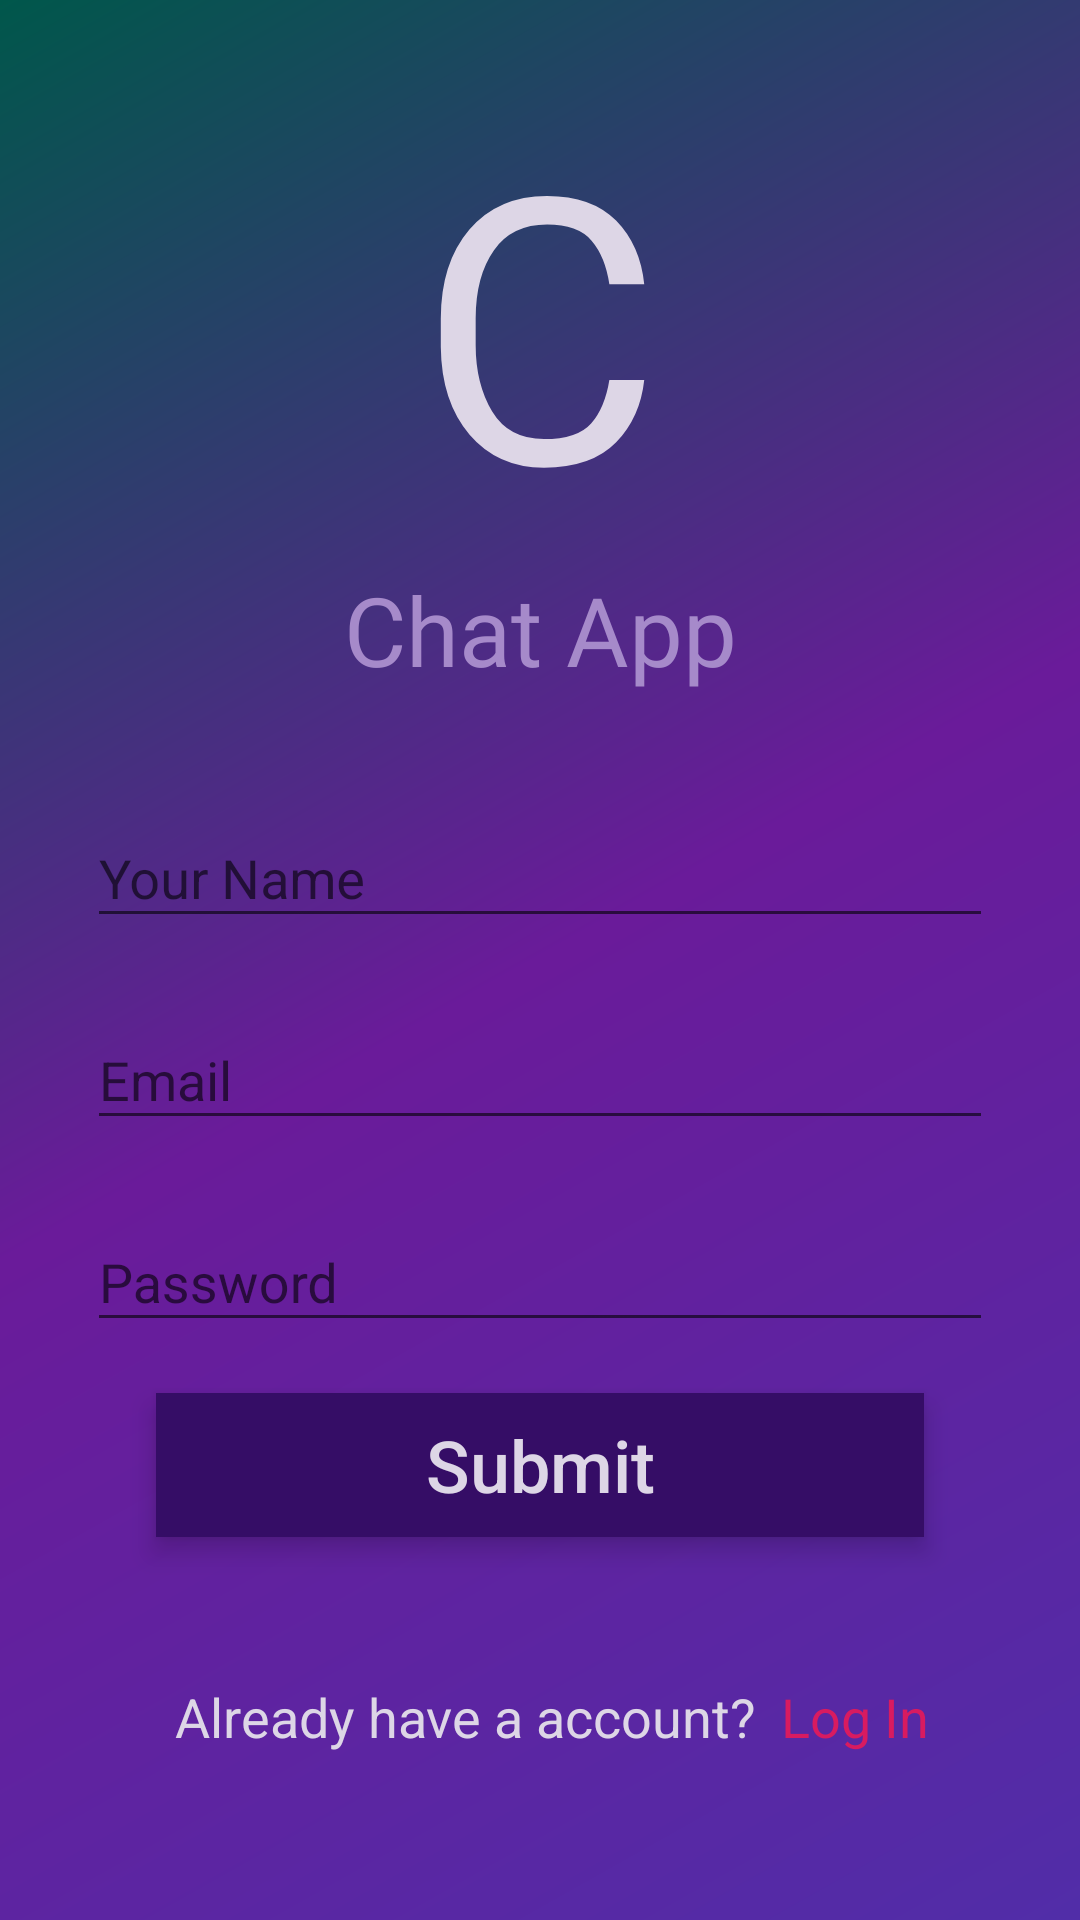

Produce the Android XML layout that renders to this screen, including the resource entries it uses.
<!-- AndroidManifest.xml: application theme AppTheme -->
<!-- res/layout/content_signup.xml -->
<?xml version="1.0" encoding="utf-8"?>
<android.support.constraint.ConstraintLayout xmlns:android="http://schemas.android.com/apk/res/android"
    xmlns:app="http://schemas.android.com/apk/res-auto"
    xmlns:tools="http://schemas.android.com/tools"
    android:layout_width="match_parent"
    android:layout_height="match_parent"
    app:layout_behavior="@string/appbar_scrolling_view_behavior"
    android:background="@drawable/login_bcg"
    tools:showIn="@layout/activity_signup">

    <TextView
        android:id="@+id/textView"
        android:layout_width="wrap_content"
        android:layout_height="wrap_content"
        android:layout_marginEnd="8dp"
        android:layout_marginStart="8dp"
        android:layout_marginTop="0dp"
        tools:text="C"
        android:text="@string/app_icon"
        android:fontFamily="@font/login"
        android:textSize="124sp"
        android:textColor="@color/log_text"
        app:layout_constraintBottom_toBottomOf="parent"
        app:layout_constraintEnd_toEndOf="parent"
        app:layout_constraintStart_toStartOf="parent"
        app:layout_constraintTop_toTopOf="parent"
        app:layout_constraintVertical_bias="0.05" />

    <TextView
        android:id="@+id/textView2"
        android:layout_width="wrap_content"
        android:layout_height="wrap_content"
        android:layout_marginEnd="8dp"
        android:layout_marginStart="8dp"
        tools:text="Chat App"
        android:text="@string/app_name"
        android:fontFamily="@font/arial"
        android:textSize="32sp"
        android:textColor="@color/log_text_name"
        app:layout_constraintEnd_toEndOf="parent"
        app:layout_constraintStart_toStartOf="parent"
        app:layout_constraintTop_toBottomOf="@+id/textView" />

    <android.support.design.widget.TextInputLayout
        android:id="@+id/textInputLayout"
        android:layout_width="match_parent"
        android:layout_height="wrap_content"
        android:layout_marginStart="24dp"
        android:padding="5dp"
        android:layout_marginEnd="24dp"
        android:layout_marginTop="24dp"
        app:layout_constraintStart_toStartOf="parent"
        app:layout_constraintTop_toBottomOf="@+id/textView2">

        <android.support.design.widget.TextInputEditText
            android:layout_width="match_parent"
            android:layout_height="wrap_content"
            android:hint="Your Name"
            android:textColor="@color/colorAccent"
            android:inputType="textPersonName"
            android:maxLines="1"
            android:textColorHint="@color/log_text"
            tools:ignore="HardcodedText" />
    </android.support.design.widget.TextInputLayout>

    <android.support.design.widget.TextInputLayout
        android:id="@+id/textInputLayout4"
        android:layout_width="match_parent"
        android:layout_height="wrap_content"
        android:layout_marginEnd="24dp"
        android:layout_marginStart="24dp"
        android:padding="5dp"
        android:layout_marginTop="5dp"
        app:layout_constraintEnd_toEndOf="parent"
        app:layout_constraintStart_toStartOf="parent"
        app:layout_constraintTop_toBottomOf="@+id/textInputLayout">

        <android.support.design.widget.TextInputEditText
            android:layout_width="match_parent"
            android:layout_height="wrap_content"
            tools:hint="Your Email"
            android:hint="@string/email_level"
            android:textColor="@color/colorAccent"
            android:inputType="textEmailAddress"
            android:maxLines="1"
            android:textColorHint="@color/log_text"/>
    </android.support.design.widget.TextInputLayout>

    <android.support.design.widget.TextInputLayout
        android:id="@+id/textInputLayout5"
        android:layout_width="match_parent"
        android:layout_height="wrap_content"
        android:layout_marginEnd="24dp"
        android:layout_marginStart="24dp"
        android:padding="5dp"
        android:layout_marginTop="5dp"
        app:layout_constraintEnd_toEndOf="parent"
        app:layout_constraintStart_toStartOf="parent"
        app:layout_constraintTop_toBottomOf="@+id/textInputLayout4">

        <android.support.design.widget.TextInputEditText
            android:layout_width="match_parent"
            android:layout_height="wrap_content"
            tools:hint="*******"
            android:hint="@string/pass_level"
            android:textColor="@color/colorAccent"
            android:inputType="textPassword"
            android:maxLines="1"
            android:textColorHint="@color/log_text"/>
    </android.support.design.widget.TextInputLayout>

    <android.support.v7.widget.AppCompatButton
        android:id="@+id/button"
        android:layout_width="256dp"
        android:layout_height="wrap_content"
        android:layout_marginTop="12dp"
        android:text="Submit"
        android:textSize="24sp"
        android:textStyle="normal"
        android:shadowRadius="5"
        android:textColor="@color/log_text"
        android:textAllCaps="false"
        android:elevation="5dp"
        android:background="@color/log_btn"
        style="@style/Widget.AppCompat.Button.Borderless"
        app:layout_constraintEnd_toEndOf="parent"
        app:layout_constraintStart_toStartOf="parent"
        app:layout_constraintTop_toBottomOf="@+id/textInputLayout5"
        tools:ignore="HardcodedText" />


    <TextView
        android:id="@+id/textView3"
        android:layout_width="wrap_content"
        android:layout_height="wrap_content"
        android:layout_marginBottom="16dp"
        android:layout_marginEnd="16dp"
        android:layout_marginStart="16dp"
        android:layout_marginTop="8dp"
        android:textColor="@color/log_text"
        android:textSize="18sp"
        app:layout_constraintBottom_toBottomOf="parent"
        app:layout_constraintEnd_toEndOf="parent"
        app:layout_constraintHorizontal_bias="0.316"
        app:layout_constraintStart_toStartOf="parent"
        app:layout_constraintTop_toBottomOf="@+id/button"
        android:text="Already have a account?"
        tools:ignore="HardcodedText" />

    <TextView
        android:id="@+id/loginTxt"
        android:layout_width="wrap_content"
        android:layout_height="wrap_content"
        android:layout_marginBottom="8dp"
        android:layout_marginStart="4dp"
        android:textColor="?attr/colorAccent"
        android:textSize="18sp"
        app:layout_constraintBottom_toBottomOf="parent"
        app:layout_constraintStart_toEndOf="@+id/textView3"
        app:layout_constraintTop_toTopOf="@+id/textView3"
        app:layout_constraintVertical_bias="0.00"
        android:text=" Log In"
        tools:ignore="HardcodedText" />

</android.support.constraint.ConstraintLayout>
<!-- res/layout/activity_signup.xml (included above) -->
<?xml version="1.0" encoding="utf-8"?>
<android.support.design.widget.CoordinatorLayout xmlns:android="http://schemas.android.com/apk/res/android"
    xmlns:tools="http://schemas.android.com/tools"
    android:layout_width="match_parent"
    android:layout_height="match_parent">

    <include layout="@layout/content_signup" />

</android.support.design.widget.CoordinatorLayout>
<!-- resources referenced by this layout -->
<resources>
  <color name="colorAccent">#D81B60</color>
  <color name="log_btn">#350d66</color>
  <color name="log_text">#ddd6e6</color>
  <color name="log_text_name">#a68aca</color>
  <!-- drawable login_bcg (drawable) -->
  <?xml version="1.0" encoding="utf-8"?>
  <shape xmlns:android="http://schemas.android.com/apk/res/android">
  
      <gradient
          android:angle="135"
          android:startColor="@color/c1"
          android:centerColor="@color/c2"
          android:endColor="@color/colorPrimaryDark"
          android:gradientRadius="10dp"
          android:type="linear"/>
  
  </shape>
  <string name="app_icon">C</string>
  <string name="app_name">Chat App</string>
  <string name="email_level">Email</string>
  <string name="pass_level">Password</string>
  <style name="AppTheme" parent="Theme.AppCompat.Light.DarkActionBar">
          
          <item name="colorPrimary">@color/colorPrimary</item>
          <item name="colorPrimaryDark">@color/colorPrimaryDark</item>
          <item name="colorAccent">@color/colorAccent</item>
      </style>
  <color name="c1">@color/deep_purple_700</color>
  <color name="c2">@color/purple_800</color>
  <color name="colorPrimaryDark">#00574B</color>
  <color name="colorPrimary">#008577</color>
  <color name="deep_purple_700">#512da8</color>
  <color name="purple_800">#6a1b9a</color>
</resources>
